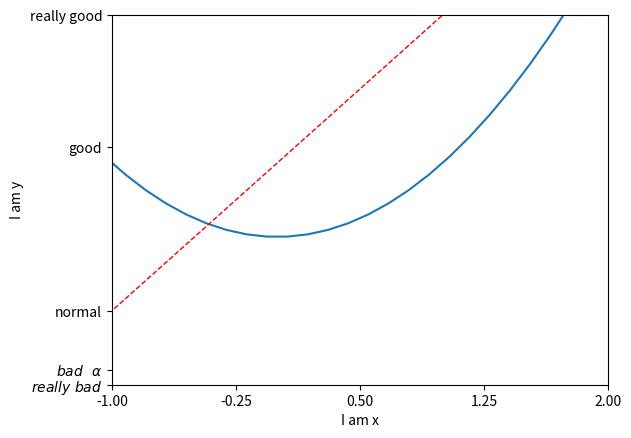

Here is the Python script that generated this plot:
# -*- coding:utf-8 -*-
__author__ = 'dxs'
__date__ = '2018/1/17 下午3:34'

import matplotlib.pyplot as plt
import numpy as np

x=np.linspace(-3,3,50)
y1=2*x+1
y2=x**2

plt.figure()
plt.plot(x,y2)
plt.plot(x,y1,color='red',linewidth=1.0,linestyle='--')

#设置x轴和y轴范围
plt.xlim((-1,2))
plt.ylim((-2,3))

#设置坐标轴标签
plt.xlabel('I am x')
plt.ylabel('I am y')

#坐标轴小标
new_ticks=np.linspace(-1,2,5)
plt.xticks(new_ticks)
plt.yticks([-2,-1.8,-1,1.22,3],
           [r'$really\ bad$',r'$bad\ \ \alpha$','normal','good','really good'])   # $...$好看的字体  \alpha:α

plt.show()










